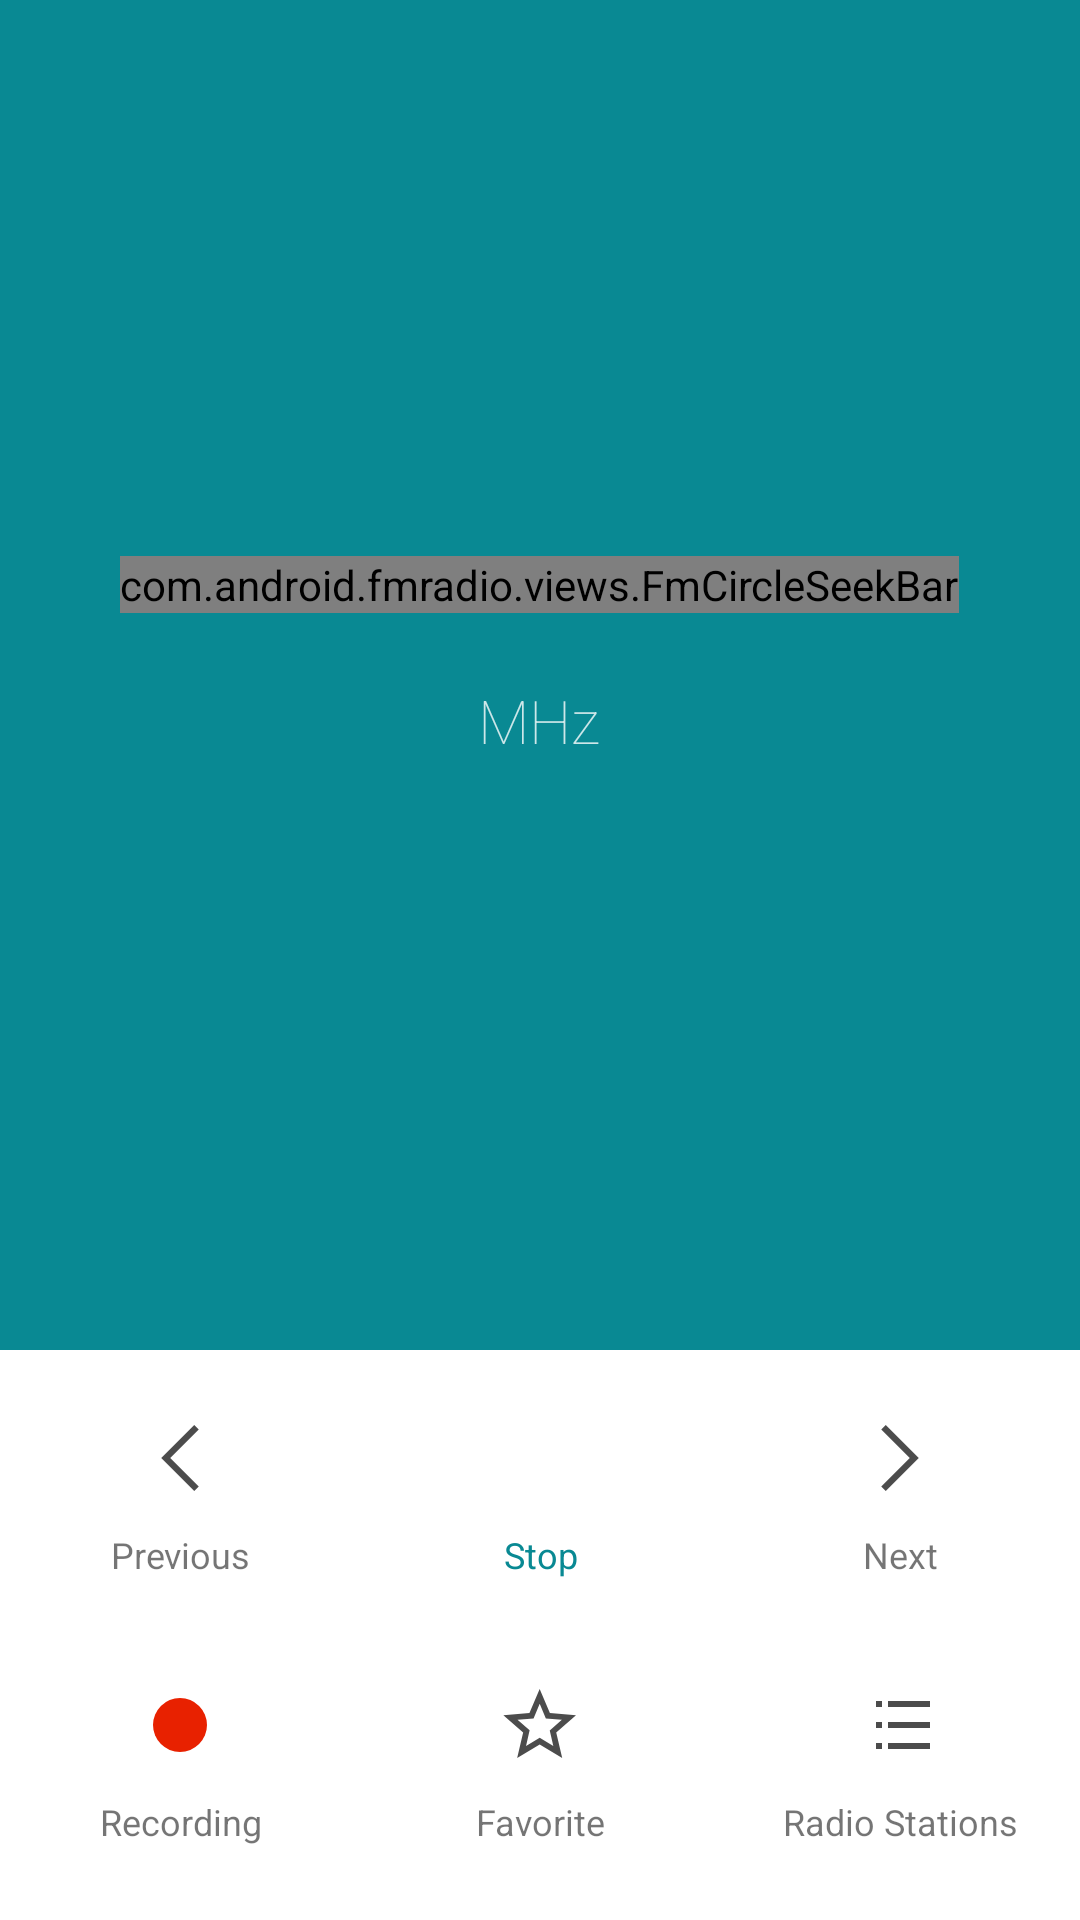

Reconstruct the res/layout file that produces this screen, plus the resources it refers to.
<!-- AndroidManifest.xml: fallback theme Theme.MaterialComponents.DayNight.NoActionBar -->
<!-- res/layout/main.xml -->
<?xml version="1.0" encoding="utf-8"?>
<RelativeLayout
    xmlns:android="http://schemas.android.com/apk/res/android"
    android:id="@+id/main_view"
    android:layout_width="match_parent"
    android:layout_height="match_parent"
    android:orientation="vertical"
    android:focusable="true"
    android:focusableInTouchMode="true"
    android:descendantFocusability="afterDescendants" >
    <LinearLayout
        android:id="@+id/up_view"
        android:layout_width="fill_parent"
        android:layout_height="fill_parent"
        android:gravity="center"
        android:background="@color/theme_windowBackground"
        android:layout_above="@+id/line_button"
        android:orientation="vertical">
        <FrameLayout
            android:id="@+id/main_circle"
            android:layout_width="fill_parent"
            android:layout_height="wrap_content"
            android:enabled="true">

            <com.android.fmradio.views.FmCircleSeekBar
                android:id="@+id/m_circleSeekBar"
                android:layout_width="wrap_content"
                android:layout_height="wrap_content"
                android:layout_gravity="center"/>

            <LinearLayout
                android:id="@+id/station_info"
                android:layout_width="wrap_content"
                android:layout_height="wrap_content"
                android:layout_gravity="center"
                android:orientation="vertical" >
                <TextView
                    android:id="@+id/mainui_search_tips"
                    android:layout_width="wrap_content"
                    android:layout_height="wrap_content"
                    android:text="@string/mainui_search_tips"
                    android:layout_gravity="center"
                    android:textColor="@color/mainui_station_info"
                    android:layout_marginTop="6dip"
                    android:includeFontPadding="false"
                    android:textSize="16sp"
                    android:visibility="invisible"
                    android:fontFamily="sans-serif-thin"/>
                <TextView
                    android:id="@+id/tv_perencet_set_perencet"
                    android:layout_width="wrap_content"
                    android:layout_height="wrap_content"
                    android:layout_gravity="center"
                    android:layout_marginTop="1dp"
                    android:textColor="@color/mainui_station_info"
                    android:includeFontPadding="false"
                    android:textSize="56dp"
                    android:fontFamily="sans-serif-thin"/>

                <TextView
                    android:id="@+id/freq_mhz"
                    android:layout_width="wrap_content"
                    android:layout_height="wrap_content"
                    android:text="MHz"
                    android:layout_gravity="center"
                    android:textColor="@color/mainui_station_info"
                    android:layout_marginTop="1dp"
                    android:includeFontPadding="false"
                    android:textSize="20dp"
                    android:fontFamily="sans-serif-thin"/>
            </LinearLayout>
        </FrameLayout>
        <LinearLayout
            android:id="@+id/rds_view"
            android:layout_width="wrap_content"
            android:layout_height="wrap_content"
            android:layout_marginTop="3dp"
            android:gravity="center_horizontal"
            android:orientation="vertical">
            <TextView
                android:id="@+id/station_name"
                android:layout_width="wrap_content"
                android:layout_height="wrap_content"
                android:alpha="0.87"
                android:singleLine="true"
                android:includeFontPadding="false"
                android:textColor="@color/white_color"
                android:textSize="18sp" />
            <TextView
                android:id="@+id/station_rds_ps"
                android:layout_width="wrap_content"
                android:layout_height="wrap_content"
                android:alpha="0.87"
                android:singleLine="true"
                android:layout_marginTop="4dp"
                android:includeFontPadding="false"
                android:textColor="@color/white_color"
                android:textSize="12sp"/>
            <TextView
                android:id="@+id/station_rds_rt"
                android:layout_width="wrap_content"
                android:layout_height="wrap_content"
                android:alpha="0.87"
                android:ellipsize="marquee"
                android:marqueeRepeatLimit="marquee_forever"
                android:singleLine="true"
                android:focusable="true"
                android:focusableInTouchMode="true"
                android:includeFontPadding="false"
                android:layout_marginTop="4dip"
                android:textColor="@color/white_color"
                android:textSize="12sp">
                <requestFocus/>
            </TextView>
        </LinearLayout>
    </LinearLayout>

    <LinearLayout
        android:id="@+id/line_button"
        android:layout_width="fill_parent"
        android:layout_height="@dimen/fm_mainui_button_line_height"
        android:layout_alignParentBottom="true"
        android:orientation="vertical">

        <LinearLayout
            android:id="@+id/line_1"
            android:layout_width="fill_parent"
            android:layout_height="wrap_content"
            android:layout_weight="1"
            android:layout_marginTop="12dp"
            android:orientation="horizontal">
            <TextView
                android:id="@+id/button_prevstation"
                android:layout_width="match_parent"
                android:layout_height="wrap_content"
                android:layout_weight="1"
                android:contentDescription="@string/talk_prev_station"
                android:drawableTop="@drawable/btn_fm_previous"
                android:text="@string/fm_prevstation_title"
                android:gravity="bottom|center"
                android:textSize="12sp"
                android:background="@drawable/mainui_button_click_background"
                android:singleLine="true"/>

            <TextView
                android:id="@+id/play_button"
                android:layout_width="match_parent"
                android:layout_height="wrap_content"
                android:layout_weight="1"
                android:contentDescription="@string/fm_turn_on"
                android:text="@string/fm_stopplay_title"
                android:textSize="12sp"
                android:singleLine="true"
                android:gravity="bottom|center"
                android:textColor="@color/theme_windowBackground"
                android:drawableTop="@drawable/btn_fm_start_selector"
                android:background="@drawable/mainui_button_click_background"/>

            <TextView
                android:id="@+id/button_nextstation"
                android:layout_width="match_parent"
                android:layout_height="wrap_content"
                android:layout_weight="1"
                android:contentDescription="@string/talk_next_station"
                android:text="@string/fm_nextstation_title"
                android:textSize="12sp"
                android:singleLine="true"
                android:gravity="bottom|center"
                android:drawableTop="@drawable/btn_fm_next_selector"
                android:background="@drawable/mainui_button_click_background"/>
        </LinearLayout>

        <LinearLayout
            android:id="@+id/line_2"
            android:layout_width="fill_parent"
            android:layout_height="wrap_content"
            android:layout_weight="1"
            android:orientation="horizontal">
            <TextView
                android:id="@+id/button_record"
                android:layout_width="match_parent"
                android:layout_height="wrap_content"
                android:layout_weight="1"
                android:drawableTop="@drawable/btn_fm_rec_selector"
                android:background="@drawable/mainui_button_click_background"
                android:textSize="12sp"
                android:gravity="bottom|center"
                android:singleLine="true"
                android:text="@string/record_title"
                android:contentDescription="@string/record_title"/>

            <TextView
                android:id="@+id/button_add_to_favorite"
                android:layout_width="match_parent"
                android:layout_height="wrap_content"
                android:layout_weight="1"
                android:drawableTop="@drawable/btn_fm_favorite_off_selector"
                android:textSize="12sp"
                android:singleLine="true"
                android:text="@string/favorites"
                android:background="@drawable/mainui_button_click_background"
                android:gravity="bottom|center"/>

            <TextView
                android:id="@+id/button_enter_to_stationlist"
                android:layout_width="match_parent"
                android:layout_height="wrap_content"
                android:layout_weight="1"
                android:drawableTop="@drawable/btn_fm_list_selector"
                android:background="@drawable/mainui_button_click_background"
                android:contentDescription="@string/station_title"
                android:text="@string/station_title"
                android:textSize="12sp"
                android:singleLine="true"
                android:gravity="bottom|center"/>
        </LinearLayout>
    </LinearLayout>>
</RelativeLayout>
<!-- resources referenced by this layout -->
<resources>
  <color name="mainui_station_info">#ccffffff</color>
  <color name="theme_windowBackground">#098993</color>
  <color name="white_color">#FFFFFF</color>
  <dimen name="fm_mainui_button_line_height">190dp</dimen>
  <!-- drawable btn_fm_favorite_off_selector (drawable) -->
  <?xml version="1.0" encoding="utf-8"?>
  <selector xmlns:android="http://schemas.android.com/apk/res/android">
      <item android:state_enabled="true"
          android:drawable="@drawable/mainui_btn_fav_off" />
      <item android:state_enabled="false"
          android:drawable="@drawable/mainui_btn_fav_off_disable" />
  </selector>
  <!-- drawable btn_fm_list_selector (drawable) -->
  <?xml version="1.0" encoding="utf-8"?>
  <selector xmlns:android="http://schemas.android.com/apk/res/android">
      <item android:state_enabled="true"
          android:drawable="@drawable/mainui_btn_list" />
      <item android:state_enabled="false"
          android:drawable="@drawable/mainui_btn_list_disable" />
  </selector>
  <!-- drawable btn_fm_next_selector (drawable) -->
  <?xml version="1.0" encoding="utf-8"?>
  <selector xmlns:android="http://schemas.android.com/apk/res/android">
      <item android:state_enabled="true"
          android:drawable="@drawable/mainui_btn_next" />
      <item android:state_enabled="false"
          android:drawable="@drawable/mainui_btn_next_disable" />
  </selector>
  <!-- drawable btn_fm_previous (drawable) -->
  <?xml version="1.0" encoding="utf-8"?>
  <selector xmlns:android="http://schemas.android.com/apk/res/android">
      <item android:state_enabled="true"
          android:drawable="@drawable/mainui_btn_prev" />
      <item android:state_enabled="false"
          android:drawable="@drawable/mainui_btn_prev_disable" />
  </selector>
  <!-- drawable btn_fm_rec_selector (drawable) -->
  <?xml version="1.0" encoding="utf-8"?>
  <selector xmlns:android="http://schemas.android.com/apk/res/android">
      <item android:state_enabled="true"
          android:drawable="@drawable/mainui_btn_rec_start" />
      <item android:state_enabled="false"
          android:drawable="@drawable/mainui_btn_rec_start_disable" />
  </selector>
  <!-- drawable btn_fm_start_selector (drawable) -->
  <?xml version="1.0" encoding="utf-8"?>
  <selector xmlns:android="http://schemas.android.com/apk/res/android">
      <item android:state_enabled="true"
          android:drawable="@drawable/mainui_btn_power_on" />
      <item android:state_enabled="false"
          android:drawable="@drawable/mainui_btn_power_on_disable" />
  </selector>
  <!-- drawable mainui_button_click_background (drawable) -->
  <?xml version="1.0" encoding="utf-8"?>
  <ripple xmlns:android="http://schemas.android.com/apk/res/android"
      android:color="@color/mainui_circle_disable"
      android:radius="@dimen/fm_mainui_button_click_background_radius">
  </ripple>
  <string name="favorites">Favorite</string>
  <string name="fm_nextstation_title">Next</string>
  <string name="fm_prevstation_title">Previous</string>
  <string name="fm_stopplay_title">Stop</string>
  <string name="fm_turn_on">Play or stop FM radio</string>
  <string name="mainui_search_tips">"Searching..."</string>
  <string name="record_title">Recording</string>
  <string name="station_title">Radio Stations</string>
  <string name="talk_next_station">Next station</string>
  <string name="talk_prev_station">Previous station</string>
  <!-- drawable mainui_btn_rec_start (drawable) -->
  <vector xmlns:android="http://schemas.android.com/apk/res/android"
          android:width="48dp"
          android:height="48dp"
          android:viewportWidth="48.0"
          android:viewportHeight="48.0">
      <path
          android:pathData="M24,24m-9,0a9,9 0,1 1,18 0a9,9 0,1 1,-18 0"
          android:fillColor="#E82100"/>
  </vector>
  <color name="mainui_circle_disable">#80adadad</color>
  <dimen name="fm_mainui_button_click_background_radius">40dp</dimen>
</resources>
